Dataset: all_data (GitHub, phj1120/2021_mentoring). Classes: hcsr04, keypad, LCD keypad shield, LCD 1602 display, LED, PPD42NS dust sensor, RFID module.

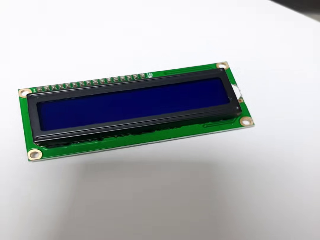
Label: LCD 1602 display

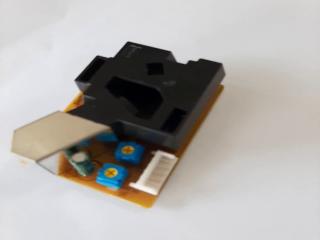
Label: PPD42NS dust sensor

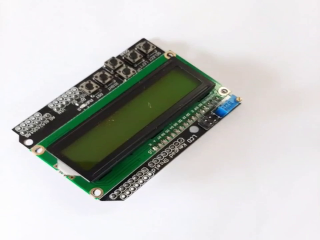
Label: LCD keypad shield

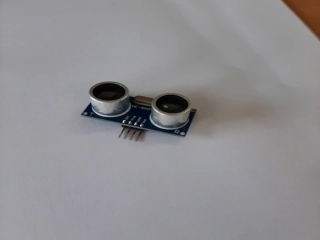
Label: hcsr04

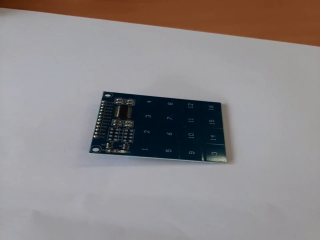
Label: keypad

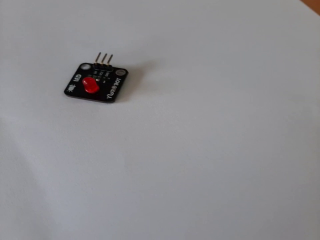
Label: LED
